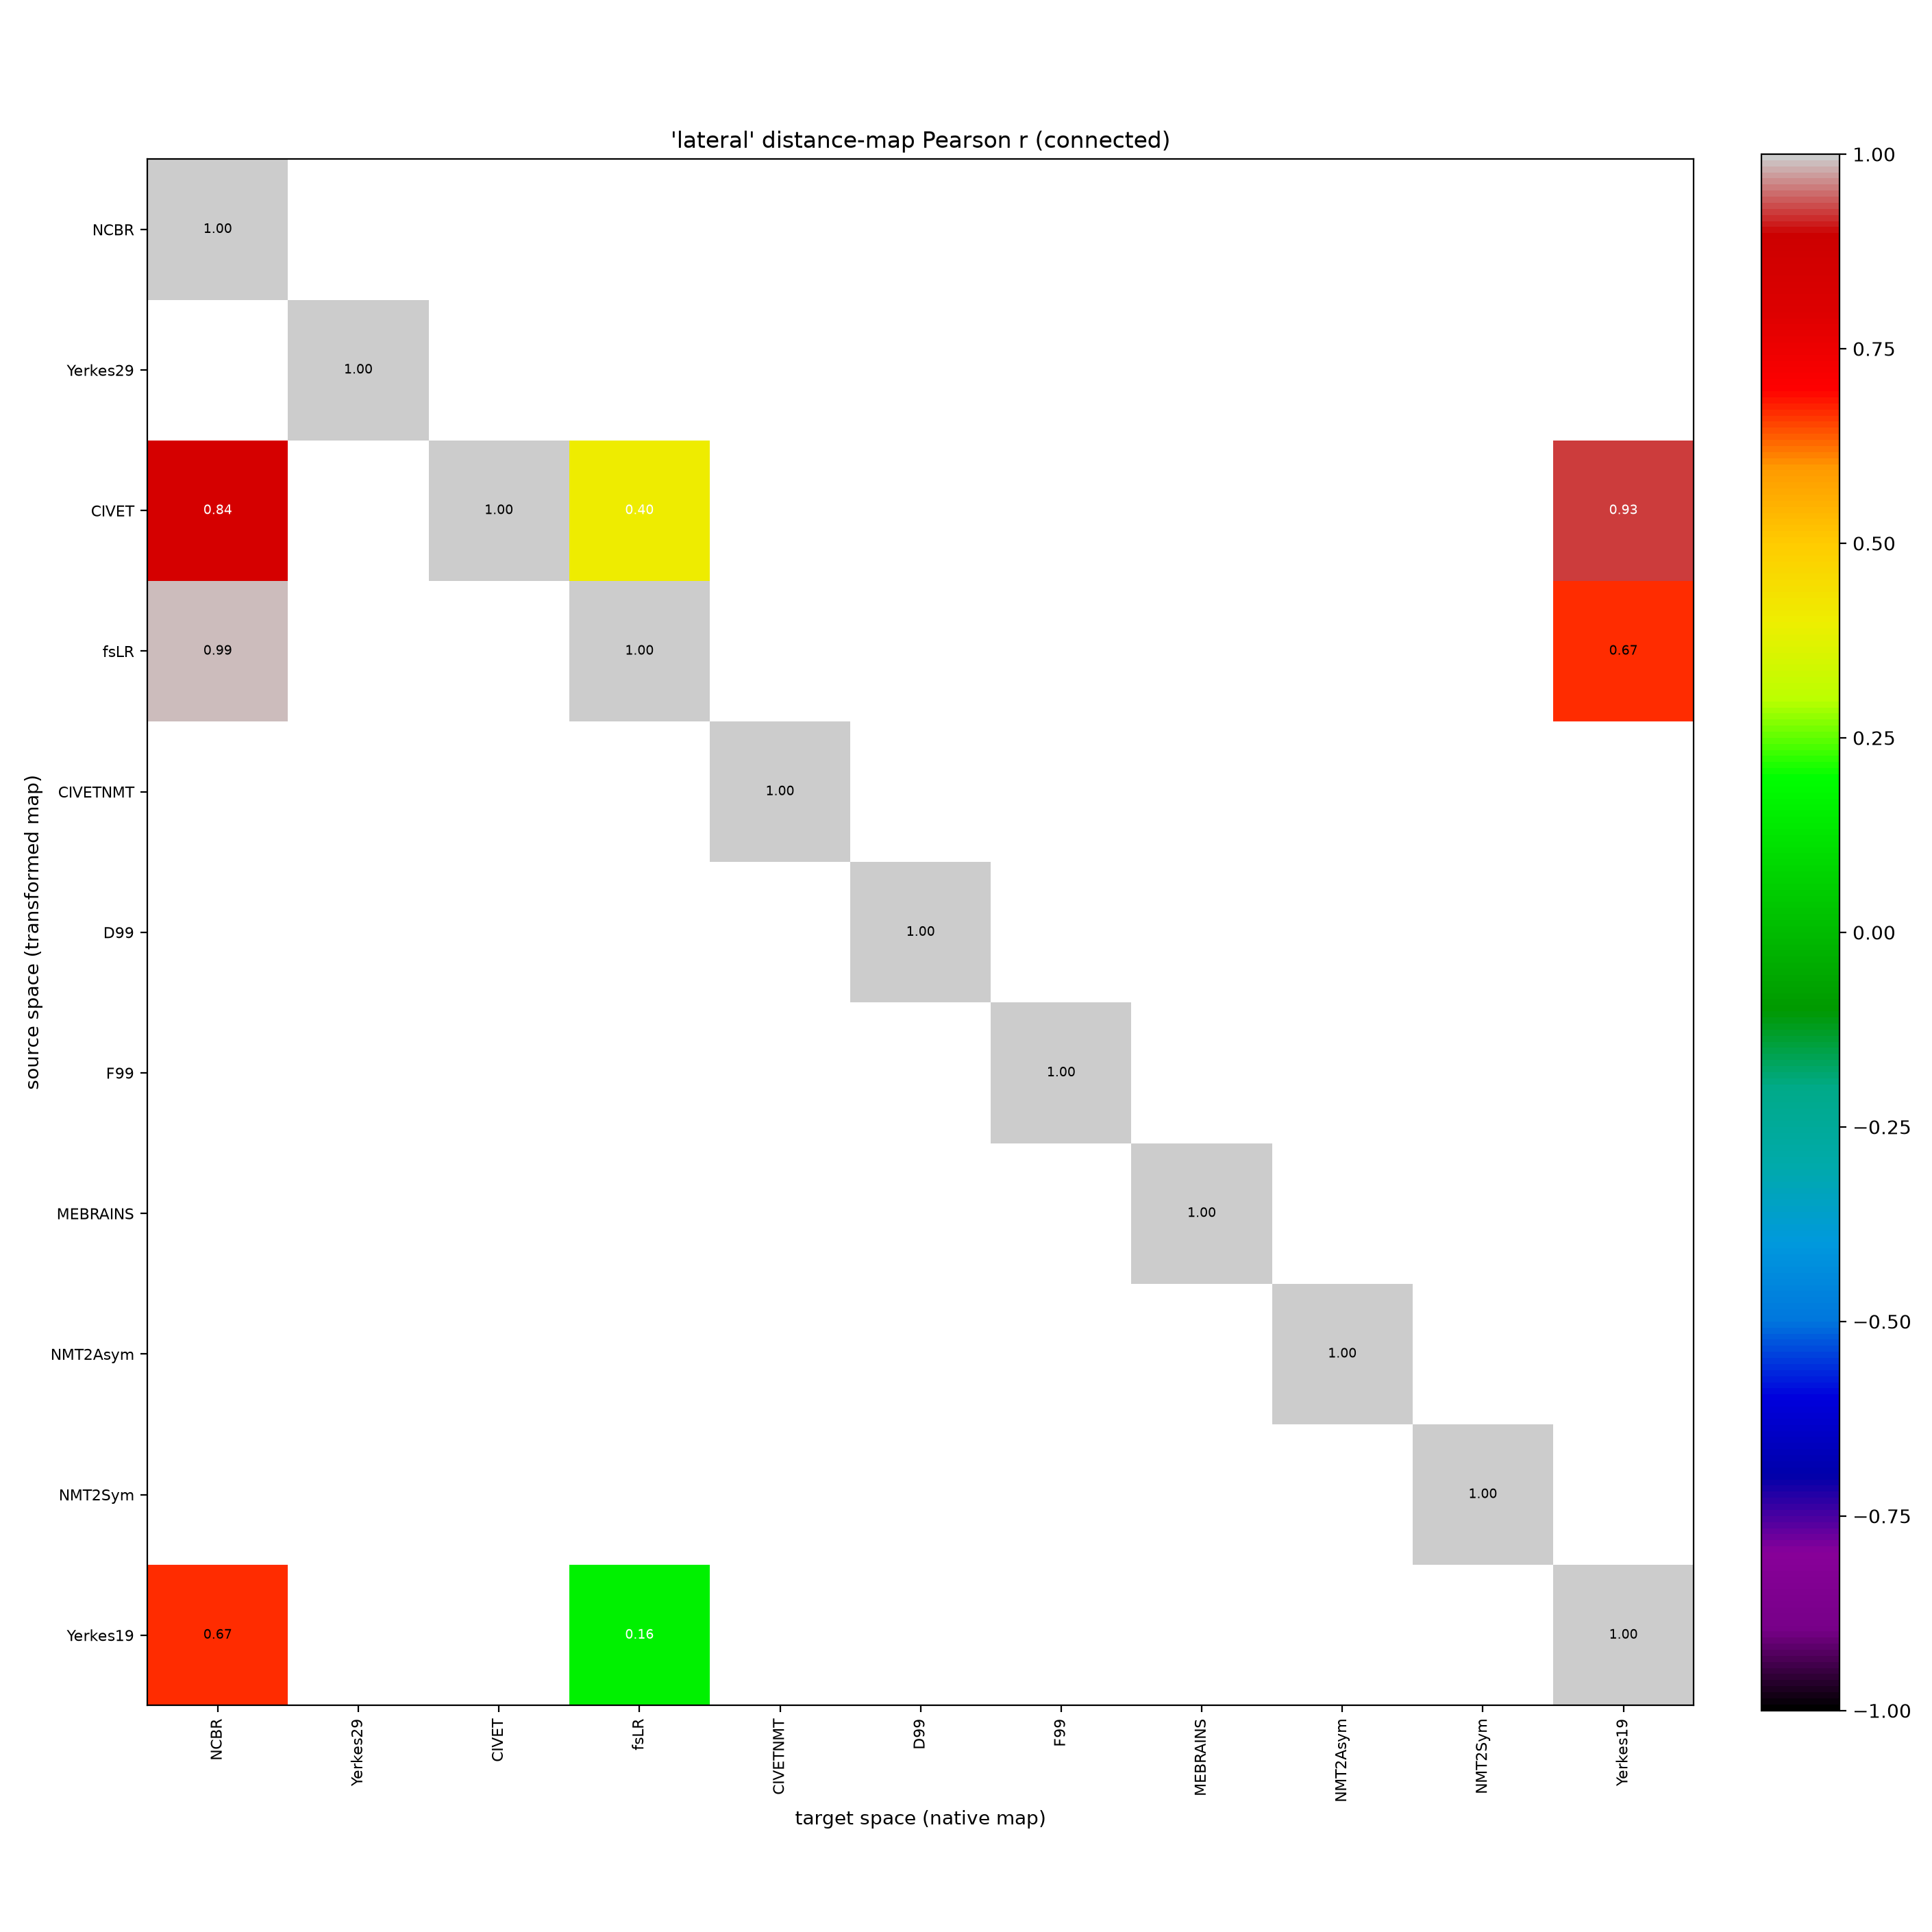

Values plotted in this chart, from the file beside it:
, NCBR, Yerkes29, CIVET, fsLR, CIVETNMT, D99, F99, MEBRAINS, NMT2Asym, NMT2Sym, Yerkes19
NCBR, 1.0, , , , , , , , , , 
Yerkes29, , 1.0, , , , , , , , , 
CIVET, 0.8382, , 1.0, 0.4002, , , , , , , 0.9295
fsLR, 0.9881, , , 1.0, , , , , , , 0.6662
CIVETNMT, , , , , 1.0, , , , , , 
D99, , , , , , 1.0, , , , , 
F99, , , , , , , 1.0, , , , 
MEBRAINS, , , , , , , , 1.0, , , 
NMT2Asym, , , , , , , , , 1.0, , 
NMT2Sym, , , , , , , , , , 1.0, 
Yerkes19, 0.6677, , , 0.1587, , , , , , , 1.0
